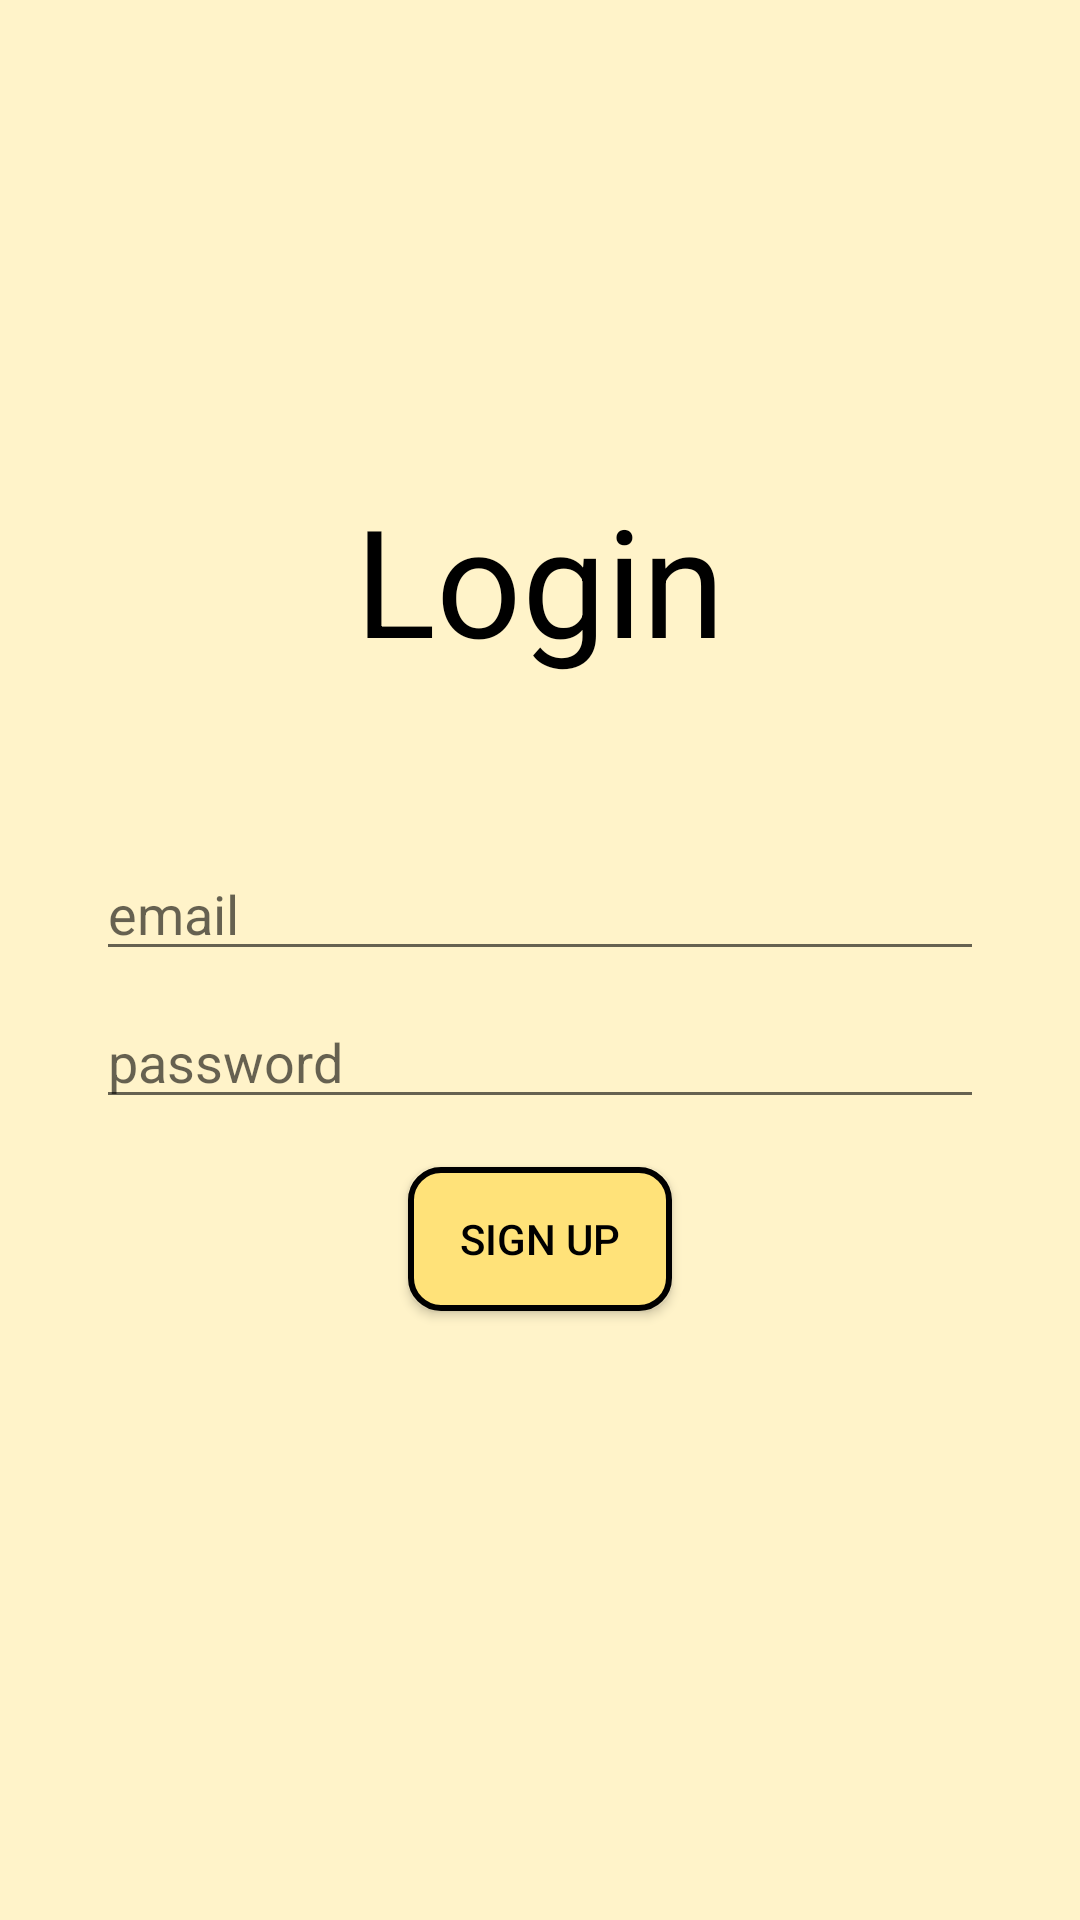

This screen was rendered from an Android layout file. Write that file and the resources it references.
<!-- AndroidManifest.xml: application theme Theme.MyApplication -->
<!-- res/layout/activity_login.xml -->
<?xml version="1.0" encoding="utf-8"?>
<RelativeLayout
    xmlns:android="http://schemas.android.com/apk/res/android"
    xmlns:tools="http://schemas.android.com/tools"
    android:layout_width="match_parent"
    android:layout_height="match_parent"
    tools:context="cz.cvut.fel.pda.bee_calendar.activities.LoginActivity"
    android:paddingHorizontal="32dp"
    android:background="@color/yellow_200"
    android:gravity="center"
    >

    <TextView
        android:id="@+id/login_activity_label"
        android:layout_width="match_parent"
        android:layout_height="wrap_content"
        android:layout_above="@id/login_email"
        android:layout_marginStart="24dp"
        android:layout_marginEnd="24dp"
        android:layout_marginBottom="48dp"
        android:text="Login"
        android:textSize="50sp"
        android:gravity="center"
        />

    <EditText
        android:id="@+id/login_email"
        android:layout_width="match_parent"
        android:layout_height="wrap_content"
        android:ems="10"
        android:inputType="textPersonName"
        android:hint="email"
        android:layout_above="@id/login_password"
        android:layout_marginTop="8dp"
        android:autofillHints="emailAddress"
        />

    <EditText
        android:id="@+id/login_password"
        android:layout_width="match_parent"
        android:layout_height="wrap_content"
        android:layout_marginTop="8dp"
        android:ems="10"
        android:hint="password"
        android:importantForAutofill="no"
        android:layout_centerInParent="true"
        android:inputType="textPassword" />

    <android.widget.Button
        android:id="@+id/login_password_submit"
        android:layout_width="wrap_content"
        android:layout_height="wrap_content"
        android:layout_below="@+id/login_password"
        android:layout_marginTop="16dp"
        android:text="sign up"
        android:background="@drawable/button_shapes"
        android:layout_centerHorizontal="true"
        />

    <TextView
        android:id="@+id/login_link_to_sing_up"
        android:layout_width="wrap_content"
        android:layout_height="wrap_content"
        android:layout_below="@id/login_password_submit"
        android:layout_centerInParent="true"
        android:layout_marginTop="24dp"
        />

</RelativeLayout>
<!-- resources referenced by this layout -->
<resources>
  <color name="yellow_200">#FFF3C9</color>
  <!-- drawable button_shapes (drawable) -->
  <?xml version="1.0" encoding="utf-8"?>
  <shape xmlns:android="http://schemas.android.com/apk/res/android">
      <corners android:radius="10dp" />
  
      <stroke
          android:width="2dp"
          android:color="@color/black" />
      <solid
          android:color="@color/yellow_500"
          />
  
  </shape>
  <style name="Theme.MyApplication" parent="Theme.MaterialComponents.DayNight.NoActionBar">
          
          <item name="colorPrimary">@color/purple_700</item>
          <item name="colorOnPrimary">@color/yellow_200</item>
  
          <item name="borderWidth">15px</item>
          
          <item name="colorSecondary">@color/yellow_500</item>
          <item name="colorOnSecondary">@color/black</item>
          
          <item name="android:statusBarColor">?attr/colorPrimaryVariant</item>
  
          <item name="android:textColor">@color/black</item>
          <item name="android:calendarTextColor">@color/black</item>
  
          <item name="android:timePickerStyle">@style/MyTimePickerStyle</item>
          
      </style>
  <color name="black">#FF000000</color>
  <color name="yellow_500">#FFE279</color>
  <color name="purple_700">#FF3700B3</color>
  <style name="MyTimePickerStyle">
          <item name="android:timePickerMode">spinner</item>
      </style>
</resources>
